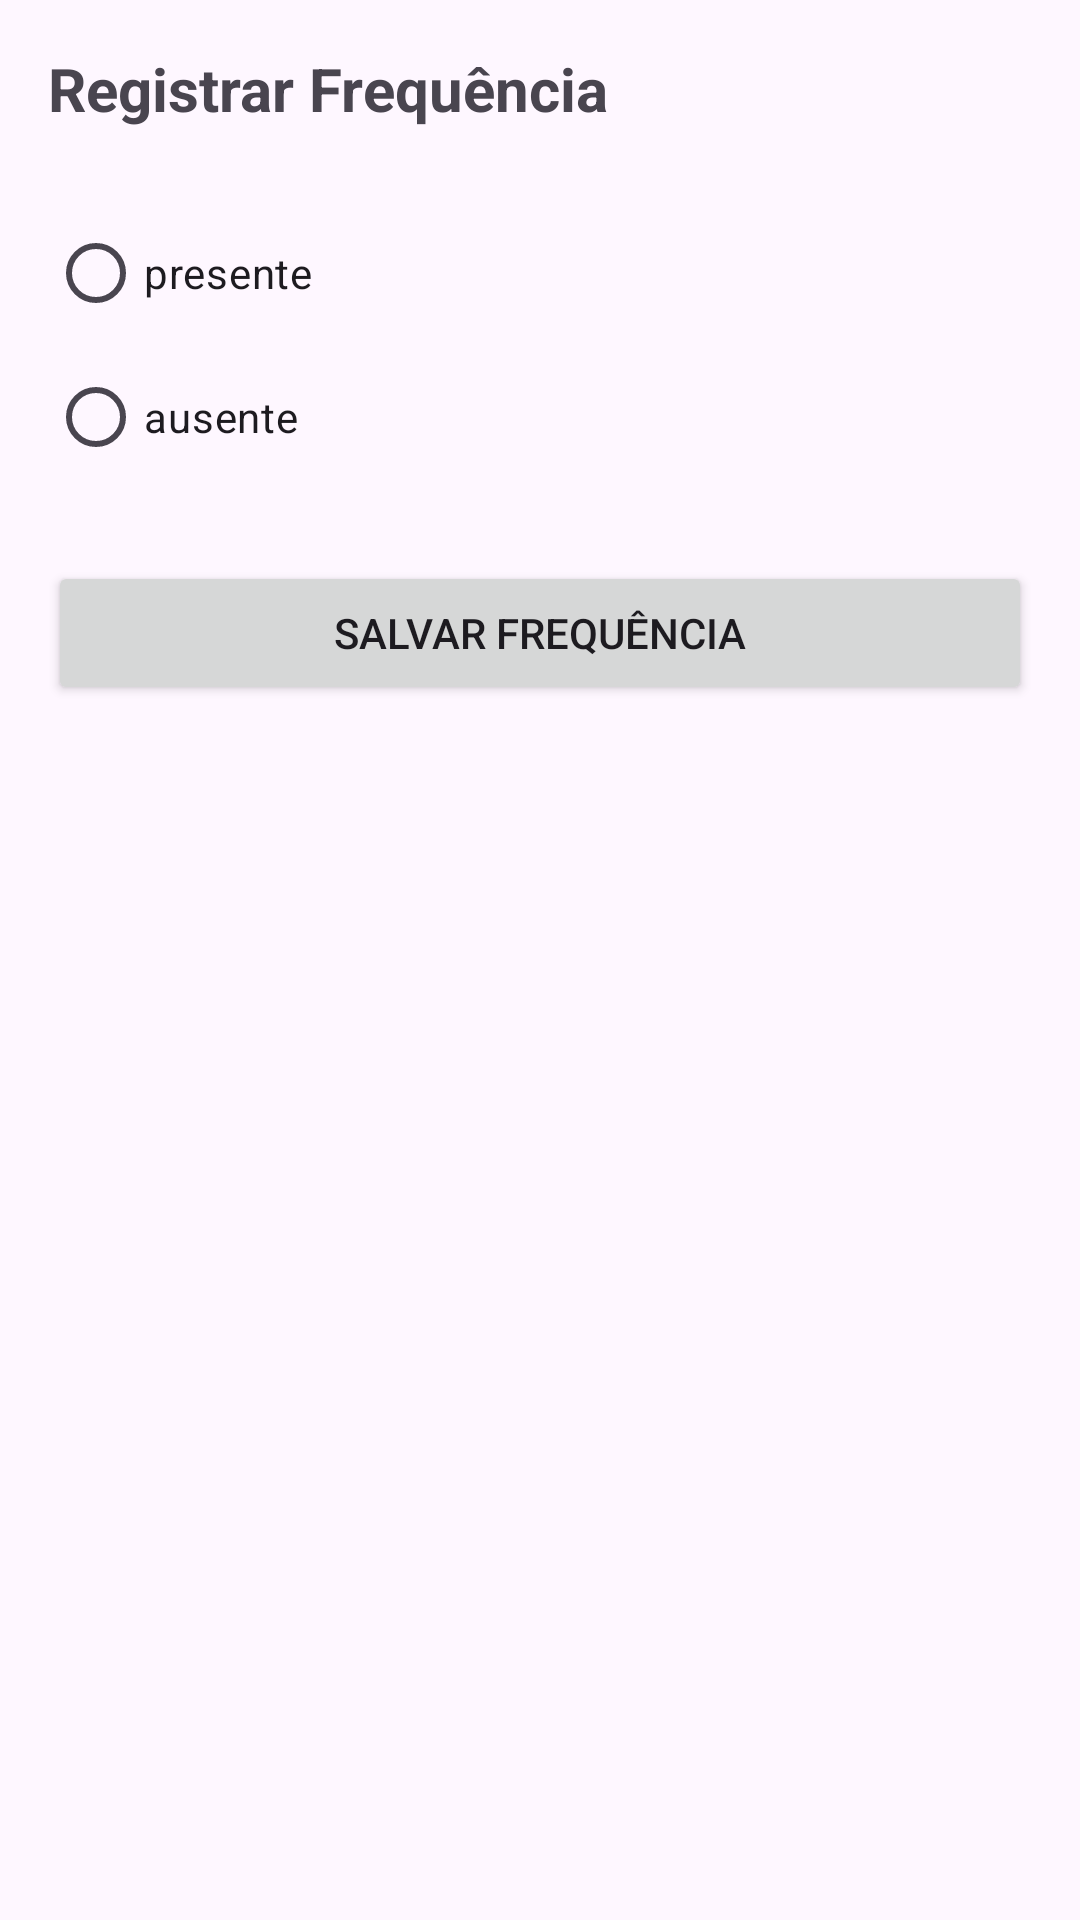

This screen was rendered from an Android layout file. Write that file and the resources it references.
<!-- AndroidManifest.xml: application theme Theme.DiarioEstudantesMVVM -->
<!-- res/layout/activity_adicionar_frequencia.xml -->
<?xml version="1.0" encoding="utf-8"?>
<layout xmlns:android="http://schemas.android.com/apk/res/android"
    xmlns:tools="http://schemas.android.com/tools">

    <LinearLayout
        android:layout_width="match_parent"
        android:layout_height="match_parent"
        android:orientation="vertical"
        android:padding="16dp"
        tools:context=".view.AdicionarFrequenciaActivity">

        <TextView
            android:layout_width="match_parent"
            android:layout_height="wrap_content"
            android:text="Registrar Frequência"
            android:textSize="20sp"
            android:textStyle="bold"
            android:layout_marginBottom="24dp"/>

        <RadioGroup
            android:id="@+id/radioGroupFrequencia"
            android:layout_width="match_parent"
            android:layout_height="wrap_content">

            <RadioButton
                android:id="@+id/radioPresente"
                android:layout_width="match_parent"
                android:layout_height="wrap_content"
                android:text="presente"/>

            <RadioButton
                android:id="@+id/radioAusente"
                android:layout_width="match_parent"
                android:layout_height="wrap_content"
                android:text="ausente"/>
        </RadioGroup>

        <Button
            android:id="@+id/btnSalvarFrequencia"
            android:layout_width="match_parent"
            android:layout_height="wrap_content"
            android:text="Salvar Frequência"
            android:layout_marginTop="24dp"/>

    </LinearLayout>
</layout>
<!-- resources referenced by this layout -->
<resources>
  <style name="Theme.DiarioEstudantesMVVM" parent="Base.Theme.DiarioEstudantesMVVM" />
  <style name="Base.Theme.DiarioEstudantesMVVM" parent="Theme.Material3.DayNight.NoActionBar">
          
          
      </style>
</resources>
